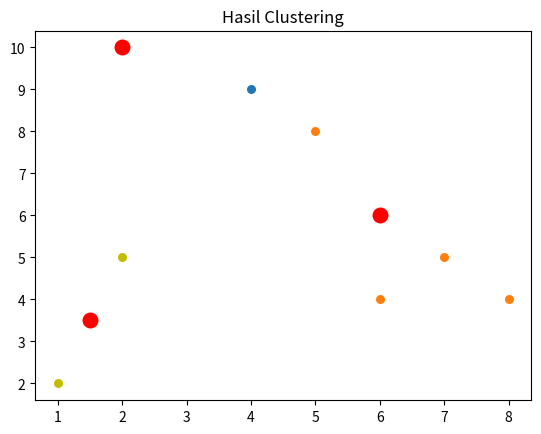

Reproduce this figure in Python.

import numpy as np
import matplotlib.pyplot as plt



def setCluster (data, centers, dims, first_cluster=False):
    for point in data:
        jarakTerdekat = 0
        nearest_center_dist = None
        for i in range(0, len(centers)):
            euclidean_dist = 0
            for d in range(0, dims):
                dist = abs(point[d] - centers[i][d])
                euclidean_dist += dist
            euclidean_dist = np.sqrt(euclidean_dist)
            if nearest_center_dist == None:
                nearest_center_dist = euclidean_dist
                jarakTerdekat = i
            elif nearest_center_dist > euclidean_dist:
                nearest_center_dist = euclidean_dist
                jarakTerdekat = i
        if first_cluster:
            point.append(jarakTerdekat)
        else:
            point[-1] = jarakTerdekat
    return data

def hitungRataCenters (data, centers, dims, epoch): 
    new_centers = []
    for i in range(len(centers)):
        new_center = []
        n_of_points = 0
        total_of_points = []
        for point in data:
            if point[-1] == i:
                n_of_points += 1
                for dim in range(0,dims):
                    if dim < len(total_of_points):
                        total_of_points[dim] += point[dim]
                    else:
                        total_of_points.append(point[dim])
        if len(total_of_points) != 0:
            for dim in range(0,dims):
                new_center.append(total_of_points[dim]/n_of_points)
            new_centers.append(new_center)
        else:
            new_centers.append(centers[i])
    return new_centers
   
cluster = []

# Gets data and k, returns a list of center points.
def k_means_clustering(data, k, epochs):
    dims = len(data[0])
    centers = [[2,10],[5,8],[1,2]]
    clustered_data = setCluster(data, centers, dims, first_cluster=True)   
    print(clustered_data)
    for i in range(epochs):
        centers = hitungRataCenters(clustered_data, centers, dims,i+1)
        print(str('Nilai Pusat Kluster Epoch ke-') + str(i+1) +str(' :'), centers)
        clustered_data = setCluster(data, centers, dims, first_cluster=False)
    for c in range(len(clustered_data)): 
        cluster.append(clustered_data[c][2])
    return centers

#def predict_k_means_clustering(point, centers):
#    dims = len(point)
#    center_dims = len(centers[0])
#    if dims != center_dims:
#        raise ValueError('Point given for prediction have', dims, 'dimensions but centers have', center_dims, 'dimensions')
#    nearest_center = None
#    nearest_dist = None
#    for i in range(len(centers)):
#        euclidean_dist = 0
#        for dim in range(1, dims):
#            dist = point[dim] - centers[i][dim]
#            euclidean_dist += dist**2
#        euclidean_dist = np.sqrt(euclidean_dist)
#        if nearest_dist == None:
#            nearest_dist = euclidean_dist
#            nearest_center = i
#        elif nearest_dist > euclidean_dist:
#            nearest_dist = euclidean_dist
#            nearest_center = i
#        print('center:',i, 'dist:',euclidean_dist)
#    return nearest_center

X = [[2,10],[2,5],[8,4],[5,8],[7,5],[6,4],[1,2],[4,9]]

centers = k_means_clustering(X,3,1)
centers = np.array(centers)
print('\n' + str(centers))



plotx = []
ploty = []
for i in range(len(X)):
    plotx.append(X[i][0])
    ploty.append(X[i][1])
colors = ['tab:blue', 'tab:orange', 'y']
for i in range(8):
    col = colors[cluster[i]]
    plt.title('Hasil Clustering')
    plt.plot(plotx[i], ploty[i], '.', markerfacecolor=col,markeredgecolor='w', markersize=15)
    plt.plot(centers[:, 0], centers[:, 1],'.', c='red',  markeredgecolor='w', markersize=25)
plt.show()